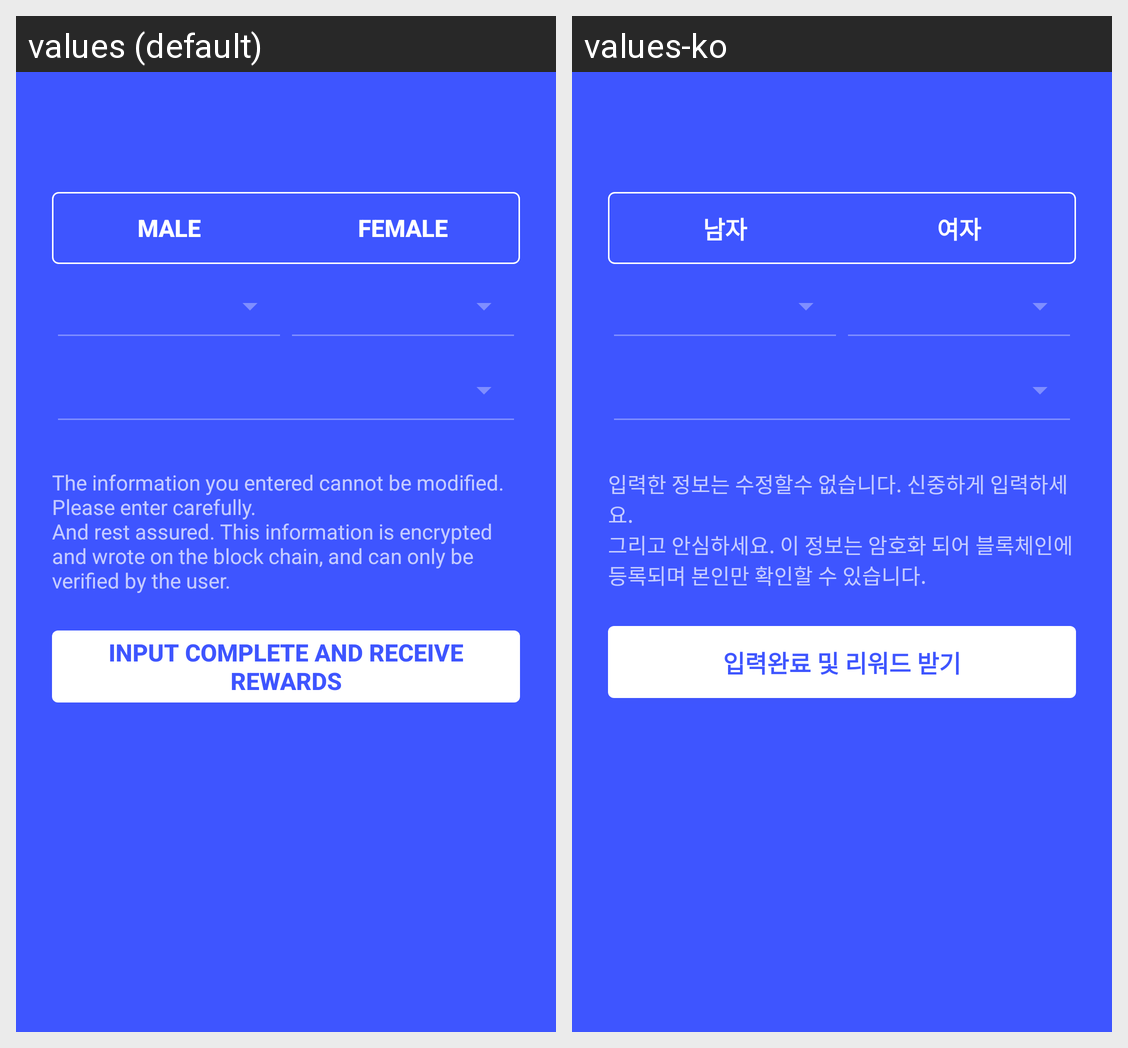

Locale-by-locale string values for the Android screen shown in this grid:
Android screen res/layout/activity_more_info.xml rendered under 2 locales, left to right: values (default), values-ko. Device: Nexus 5 (rendered at 1080×1920; each locale shown at half size, 540×960, under a caption strip naming it); theme AppTheme.
Strings drawn on this screen, with the default value and each locale's value (text and hints the layout hard-codes, and strings that could not be matched under every locale, appear in the picture but are not listed):

male
  values: Male
  values-ko: 남자

female
  values: Female
  values-ko: 여자

more_info_desc
  values: The information you entered cannot be modified. Please enter carefully.
      And rest assured. This information is encrypted and wrote on the block chain, and can only be verified by the user.
  values-ko: 입력한 정보는 수정할수 없습니다. 신중하게 입력하세요.
      그리고 안심하세요. 이 정보는 암호화 되어 블록체인에 등록되며 본인만 확인할 수 있습니다.

more_info_reward
  values: Input complete and receive rewards
  values-ko: 입력완료 및 리워드 받기
